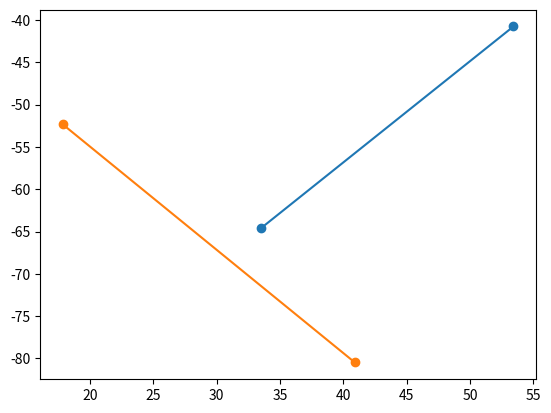

Source code (Python):
def on_segment(p, q, r):

    if r[0] <= max(p[0], q[0]) and r[0] >= min(p[0], q[0]) and r[1] <= max(p[1], q[1]) and r[1] >= min(p[1], q[1]):
        return True

    else:
        return False

def orientation(p, q, r):

    val = ((q[1] - p[1]) * (r[0] - q[0])) - ((q[0] - p[0]) * (r[1] - q[1]))

    if val == 0:
        return 0

    elif val > 0:
        return 1

    else:
        return -1

def gradient(x1, y1, x2, y2):

    m = (y2 - y1)/(x2 - x1)
    return m

def intersects(seg1, seg2):

    p1, q1 = seg1
    p2, q2 = seg2

    if seg1[-1] == seg2[0]:
        try:
            m1 = gradient(p1[0], p1[1], q1[0], q1[1])

        except ZeroDivisionError:
            return True

        m2 = gradient(p2[0], p2[1], q2[0], q2[1])

        if m1 == m2:
            return True
        
        else:
            return False

    else:
        pass

    o1 = orientation(p1, q1, p2)
    o2 = orientation(p1, q1, q2)
    o3 = orientation(p2, q2, p1)
    o4 = orientation(p2, q2, q1)

    if o1 != o2 and o3 != o4:
        return True

    elif o1 == 0 and on_segment(p1, q1, p2): 
        return True

    elif o2 == 0 and on_segment(p1, q1, q2): 
        return True

    elif o3 == 0 and on_segment(p2, q2, p1): 
        return True

    elif o4 == 0 and on_segment(p2, q2, q1): 
        return True

    else:
        return False

def main():
    import matplotlib.pyplot as plt
    
    segment_one = ((53.43, -40.76), (33.53, -64.57))
    segment_two = ((40.91, -80.48), (17.83, -52.31))
    print(intersects(segment_one, segment_two))

    x1 = [segment_one[0][0]]
    y1 = [segment_one[0][1]]
    x1.append(segment_one[1][0])
    y1.append(segment_one[1][1])

    x2 = [segment_two[0][0]]
    y2 = [segment_two[0][1]]
    x2.append(segment_two[1][0])
    y2.append(segment_two[1][1])

    plt.figure()
    ax = plt.axes()
    ax.plot(x1, y1, '-o')
    ax.plot(x2, y2, '-o')
    plt.show()

if __name__ == '__main__':
    main()
